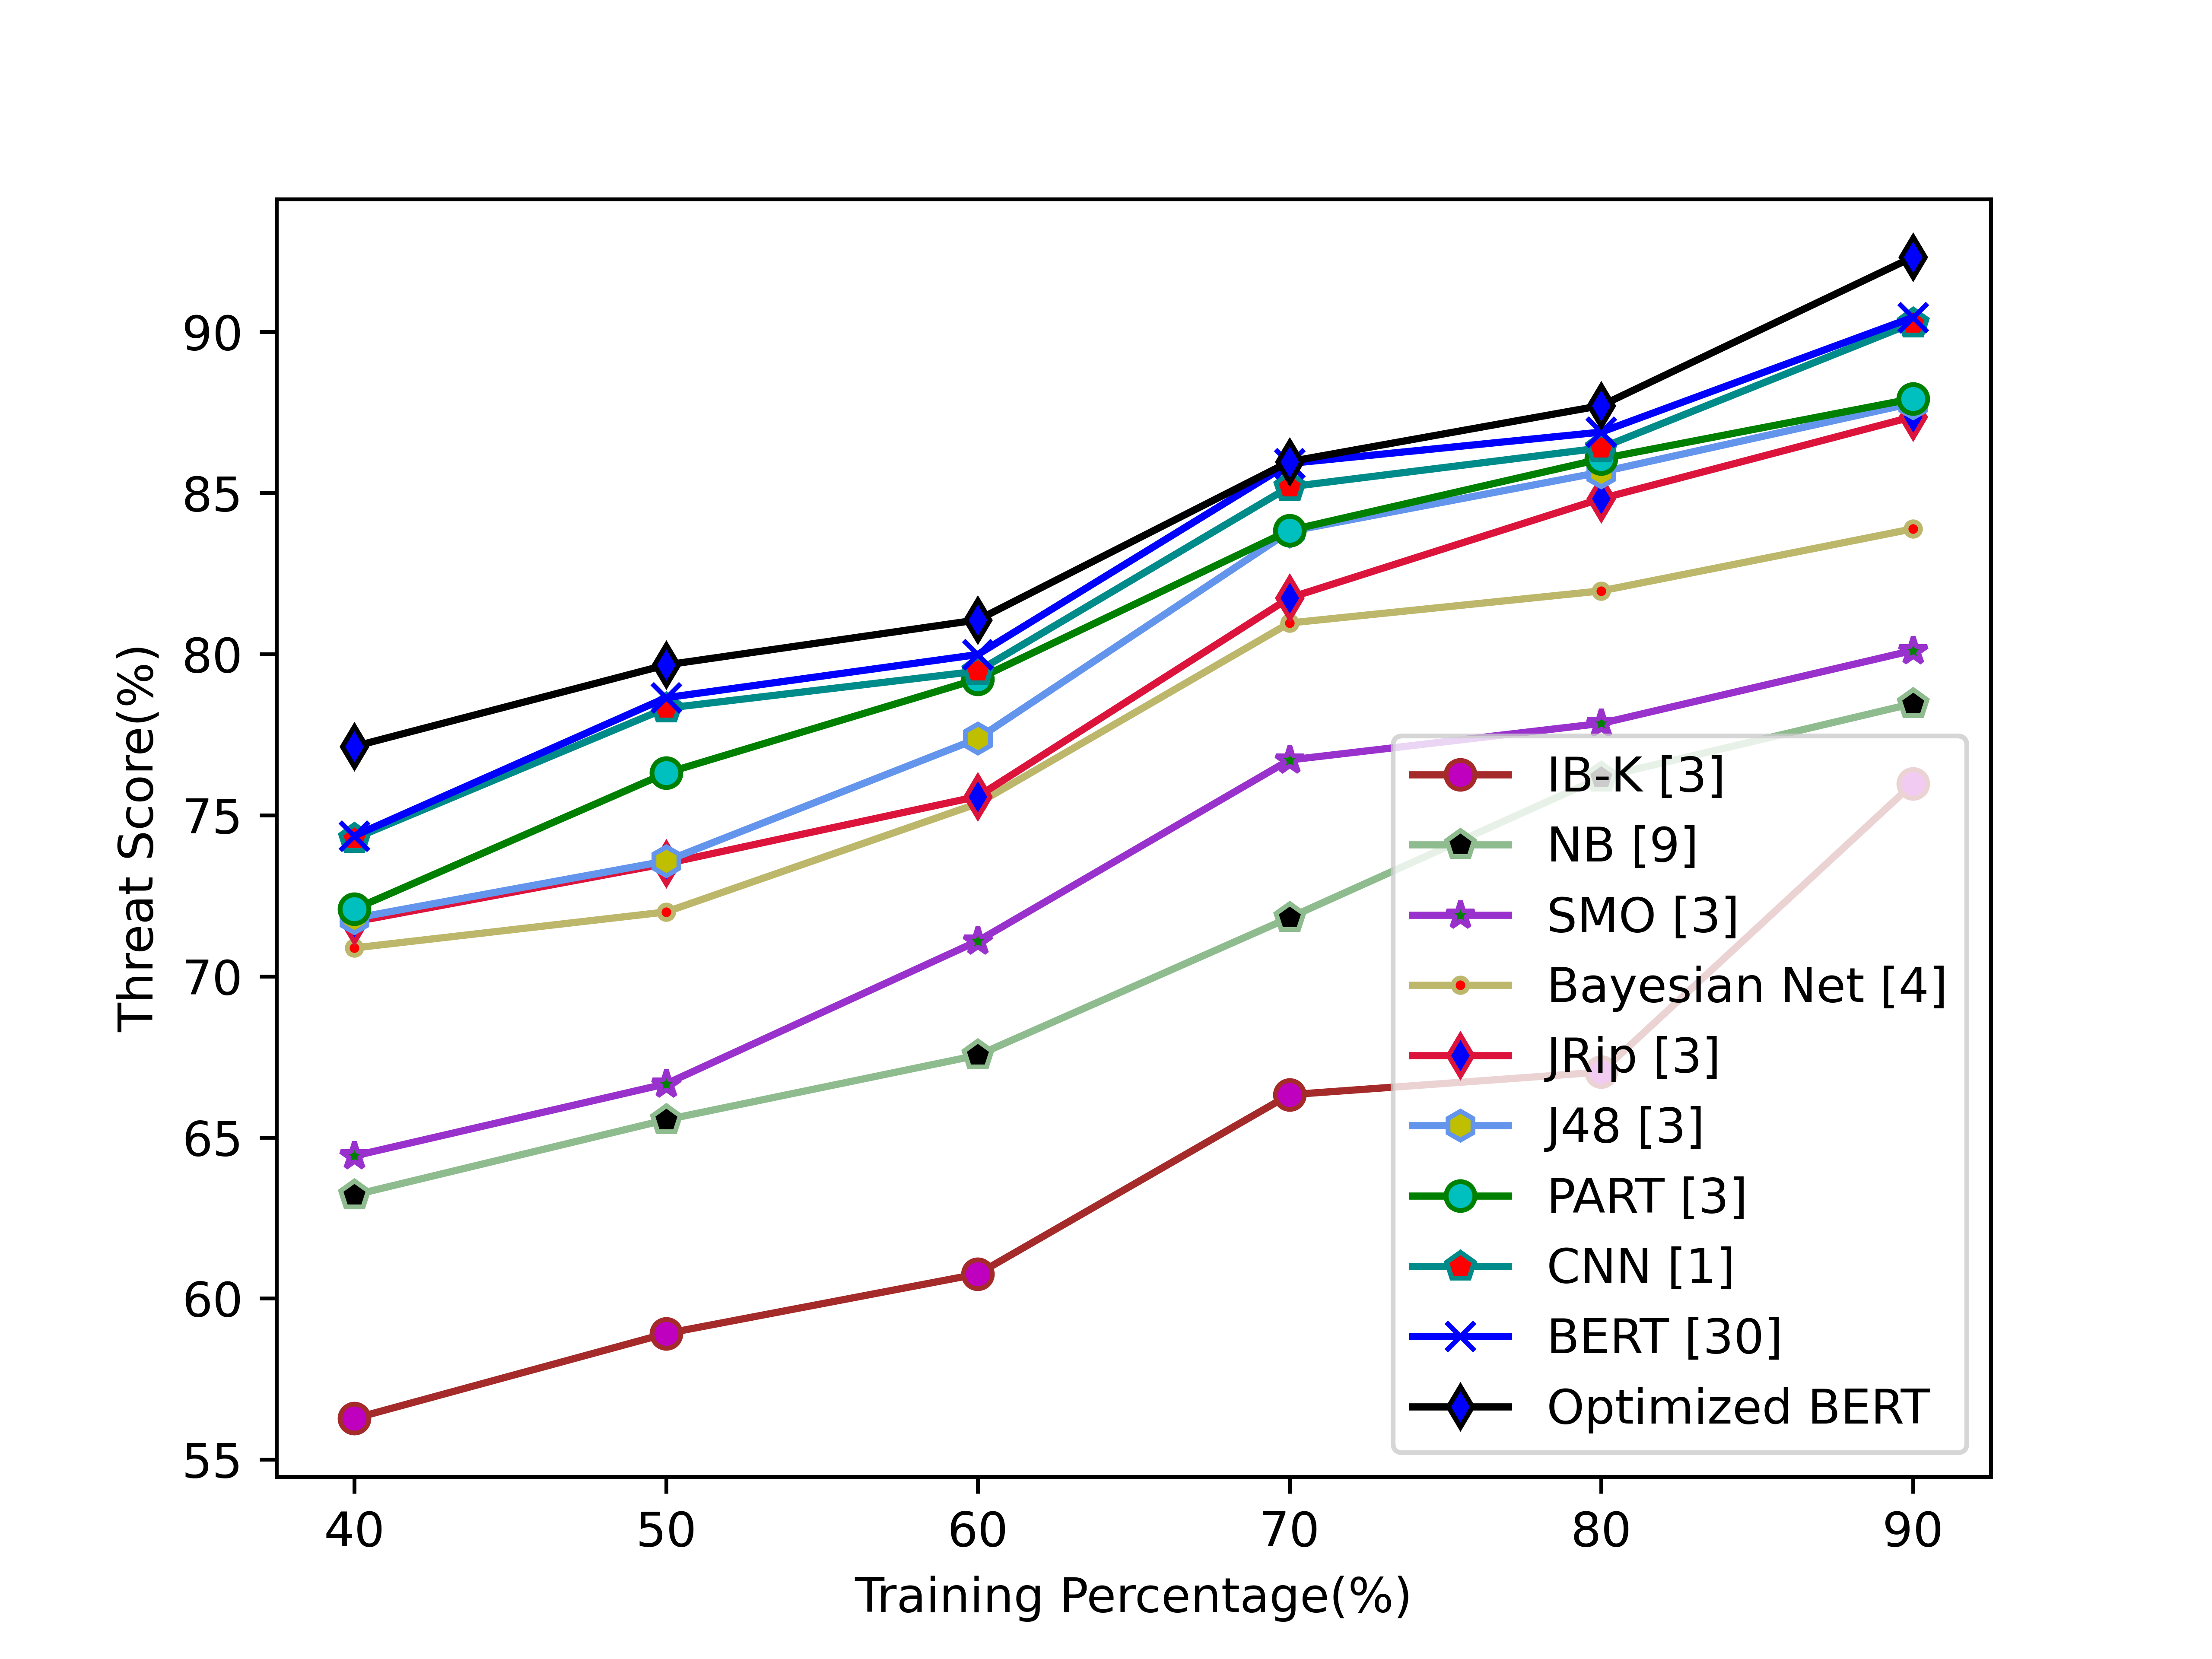

The file beside this chart, header and first rows:
5.627587534883721077e+01, 5.891151848794358159e+01, 6.075910406079027126e+01, 6.632311393491121976e+01, 6.702591789473683548e+01, 7.597351854383359182e+01
6.321297667311826984e+01, 6.554597291028666461e+01, 6.754839086334405351e+01, 7.181879781818180675e+01, 7.617081451162790984e+01, 7.846109546993318418e+01
6.442517442790074256e+01, 6.666066731486147035e+01, 7.109315181818180918e+01, 7.671202513507108733e+01, 7.784571172789115678e+01, 8.011049909502261812e+01
7.087861237837836370e+01, 7.199564076322869255e+01, 7.535928292682926610e+01, 8.096265796060605169e+01, 8.195908272527471183e+01, 8.388487520662461350e+01
7.169254094095236951e+01, 7.349817381753554457e+01, 7.557910933256617625e+01, 8.174266361031745021e+01, 8.482180644408427383e+01, 8.736496500000001220e+01
7.180032137142856641e+01, 7.357690069908467478e+01, 7.737777657042252599e+01, 8.380561713081860375e+01, 8.564568938547485288e+01, 8.778616383543077006e+01
7.208170490566037358e+01, 7.630514253456219365e+01, 7.922365425273389405e+01, 8.383632833333332712e+01, 8.605608113103447465e+01, 8.792429932265811487e+01
7.427539030476189907e+01, 7.831771373188405505e+01, 7.946802898584905961e+01, 8.518808811970978923e+01, 8.639633505334624886e+01, 9.027361549064279700e+01
7.435714125714285672e+01, 7.864387337621359109e+01, 7.998378553259142620e+01, 8.591410499999999217e+01, 8.688735489681049273e+01, 9.044704199999999616e+01
7.713235199999999736e+01, 7.966158599999999979e+01, 8.105903924096385538e+01, 8.596998584657701770e+01, 8.770982399999999757e+01, 9.231668942323312876e+01
